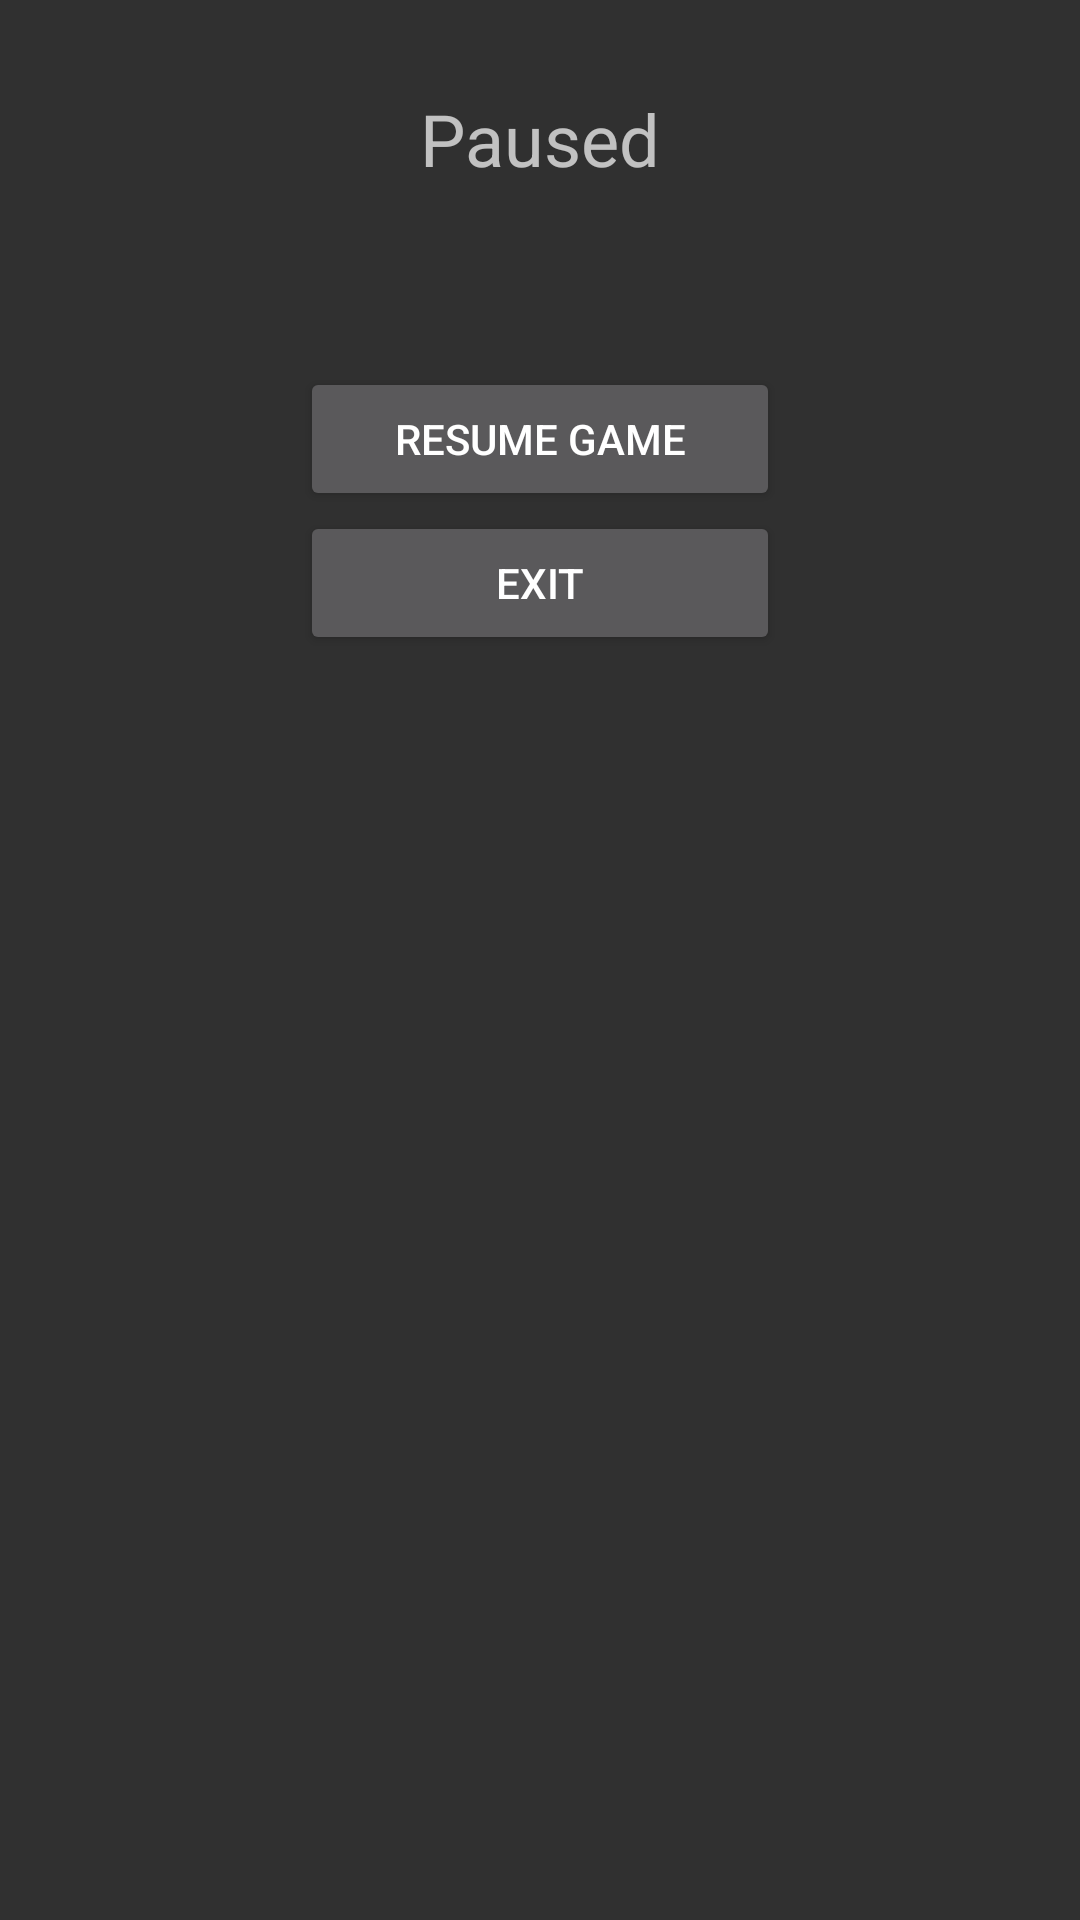

Reconstruct the res/layout file that produces this screen, plus the resources it refers to.
<!-- AndroidManifest.xml: application theme AppTheme -->
<!-- res/layout/dialog_pause.xml -->
<?xml version="1.0" encoding="utf-8"?>
<layout xmlns:android="http://schemas.android.com/apk/res/android"
        xmlns:tools="http://schemas.android.com/tools"
        tools:context="ch.sebastianhaeni.edgewars.ui.dialogs.PauseDialog">

    <data>

        <variable
            name="dialog"
            type="ch.sebastianhaeni.edgewars.ui.dialogs.PauseDialog"/>

    </data>

    <LinearLayout
        android:layout_width="match_parent"
        android:layout_height="match_parent"
        android:orientation="vertical"
        android:padding="30dp">

        <TextView
            style="@style/DialogTitle"
            android:layout_width="wrap_content"
            android:layout_height="wrap_content"
            android:layout_gravity="center"
            android:text="@string/paused"/>

        <Button
            android:id="@+id/resumeButton"
            android:layout_width="wrap_content"
            android:layout_height="wrap_content"
            android:layout_gravity="center_horizontal"
            android:layout_marginTop="60dp"
            android:width="160dp"
            android:onClick="@{dialog.resumeGame}"
            android:text="@string/resume_game"/>

        <Button
            android:id="@+id/exitButton"
            android:layout_width="wrap_content"
            android:layout_height="wrap_content"
            android:layout_gravity="center_horizontal"
            android:width="160dp"
            android:onClick="@{dialog.exitGame}"
            android:text="@string/exit"/>


    </LinearLayout>
</layout>
<!-- resources referenced by this layout -->
<resources>
  <string name="exit">Exit</string>
  <string name="paused">Paused</string>
  <string name="resume_game">Resume game</string>
  <style name="DialogTitle">
          <item name="android:textSize">24sp</item>
      </style>
  <style name="AppTheme" parent="android:Theme.Material.NoActionBar.Fullscreen">
      </style>
</resources>
